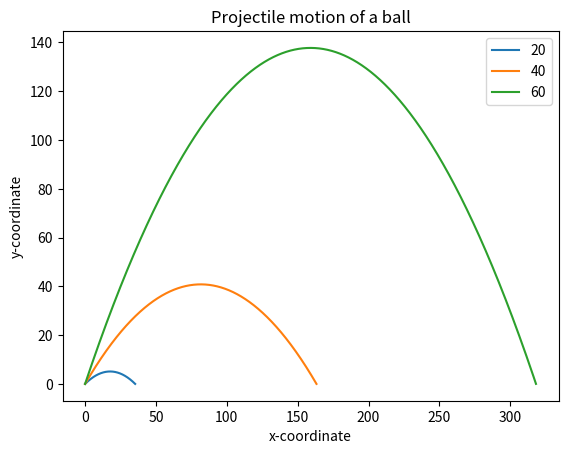

Generate this figure with matplotlib:
import math
from matplotlib import pyplot as plt
'''
공중에 투척한 물체의 포물선 궤적 그리기
'''


def draw_graph(x, y):
    plt.plot(x, y)
    plt.xlabel('x-coordinate')
    plt.ylabel('y-coordinate')
    plt.title('Projectile motion of a ball')


def frange(start, fianl, interval):
    numbers = []
    while start < fianl:
        numbers.append(start)
        start += interval

    return numbers


def draw_trajectory(u, theta):
    theta = math.radians(theta)
    g = 9.8

    t_flight = 2*u*math.sin(theta)/g

    interval = frange(0, t_flight, 0.001)

    x = []
    y = []

    for t in interval:
        x.append(u*math.cos(theta)*t)
        y.append(u*math.sin(theta)*t - 0.5*g*t*t)

    draw_graph(x, y)


if __name__ == '__main__':
    # try:
    #     u = float(input('Enter the initial velocity (m/s): '))
    #     theta = float(input('Enter the angle of projection (degrees): '))
    # except:
    #     print('You entered an invalid input')
    # else:
    #     draw_trajectory(u, theta)
    #     plt.show()
    u_list = [20, 40, 60]
    theta_list = [30, 45, 60]

    for u, theta in zip(u_list, theta_list):
        draw_trajectory(u, theta)

    plt.legend(['20', '40', '60'])
    plt.show()